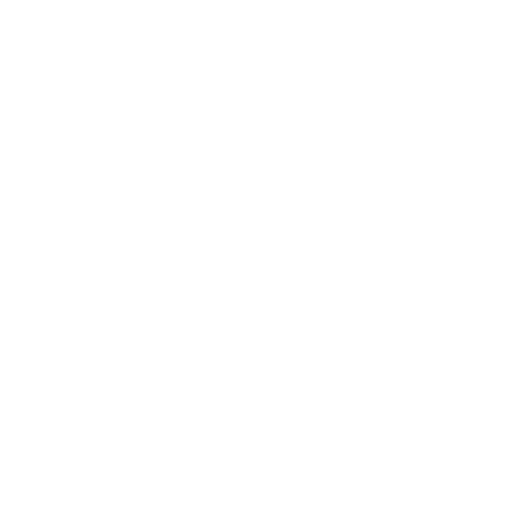
t = 0.00 s
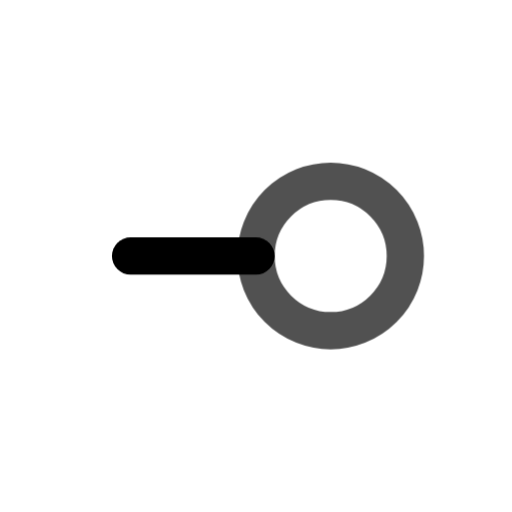
t = 0.42 s
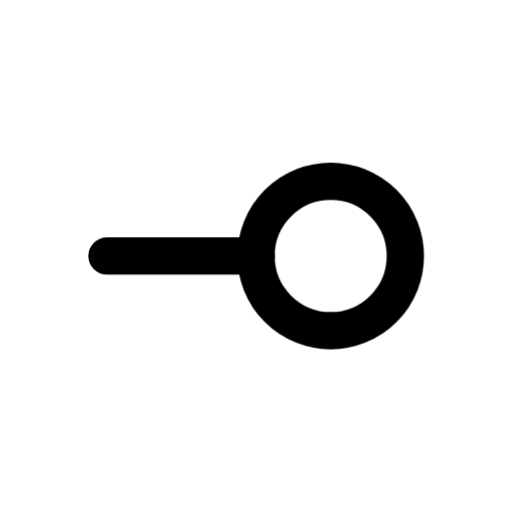
t = 0.87 s
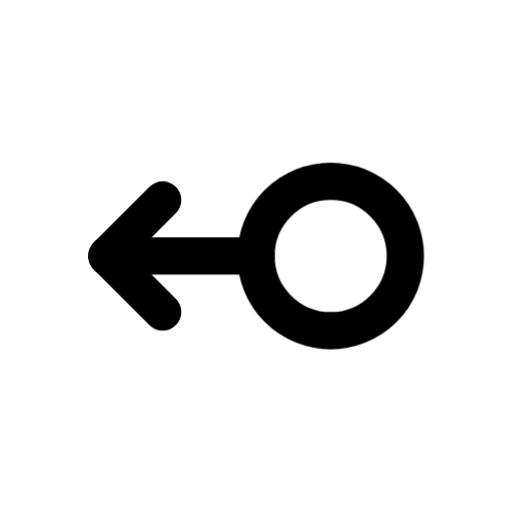
t = 1.30 s
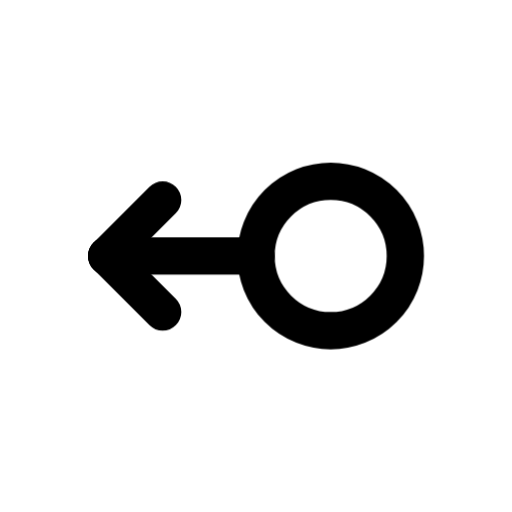
t = 1.87 s
t = 2.10 s: frame unchanged from t = 1.87 s, image omitted

The animated SVG that drew these frames (rendered in a browser with its animation timeline set to each time). Animation: 3 CSS @keyframes rules; one cycle of 2.65 s, repeats indefinitely.

<svg xmlns="http://www.w3.org/2000/svg" width="24" height="24" fill="none" stroke="currentColor" stroke-linecap="round" stroke-linejoin="round" stroke-width="2" viewBox="0 0 24 24">
    <!-- Generated by scripts/icon-expansion/generate.mjs -->
    <!-- Adapted from Tabler Icons 3.34.1.
MIT License

Copyright (c) 2020-2024 Paweł Kuna

Permission is hereby granted, free of charge, to any person obtaining a copy
of this software and associated documentation files (the "Software"), to deal
in the Software without restriction, including without limitation the rights
to use, copy, modify, merge, publish, distribute, sublicense, and/or sell
copies of the Software, and to permit persons to whom the Software is
furnished to do so, subject to the following conditions:

The above copyright notice and this permission notice shall be included in all
copies or substantial portions of the Software.

THE SOFTWARE IS PROVIDED "AS IS", WITHOUT WARRANTY OF ANY KIND, EXPRESS OR
IMPLIED, INCLUDING BUT NOT LIMITED TO THE WARRANTIES OF MERCHANTABILITY,
FITNESS FOR A PARTICULAR PURPOSE AND NONINFRINGEMENT. IN NO EVENT SHALL THE
AUTHORS OR COPYRIGHT HOLDERS BE LIABLE FOR ANY CLAIM, DAMAGES OR OTHER
LIABILITY, WHETHER IN AN ACTION OF CONTRACT, TORT OR OTHERWISE, ARISING FROM,
OUT OF OR IN CONNECTION WITH THE SOFTWARE OR THE USE OR OTHER DEALINGS IN THE
SOFTWARE. -->
    <!-- Motion: trace the route from its origin to the destination, then finish the arrowhead. -->
    <style>
        @media (prefers-reduced-motion: no-preference) {
            [data-ira-arrow-reveal="swipe-left"] [data-ink] { stroke-dasharray: 1 1; }
            @keyframes ira-arrow-swipe-left-shaft-back { 0% { stroke-dashoffset: -1; opacity: 0; } 0.4% { opacity: 1; } 36%, 88% { stroke-dashoffset: 0; opacity: 1; } 100% { stroke-dashoffset: 0; opacity: 0; } }
            [data-ira-arrow-reveal="swipe-left"] [data-ink="shaft-back"] { animation: ira-arrow-swipe-left-shaft-back 2.65s cubic-bezier(.25,.65,.35,1) infinite; }
            @keyframes ira-arrow-swipe-left-tip { 0%, 36% { stroke-dashoffset: 1; opacity: 0; } 36.4% { opacity: 1; } 53%, 88% { stroke-dashoffset: 0; opacity: 1; } 100% { stroke-dashoffset: 0; opacity: 0; } }
            [data-ira-arrow-reveal="swipe-left"] [data-ink="tip"] { animation: ira-arrow-swipe-left-tip 2.65s cubic-bezier(.25,.65,.35,1) infinite; }
            @keyframes ira-arrow-swipe-left-reference { 0%, 8% { opacity: 0; } 24%, 88% { opacity: 1; } 100% { opacity: 0; } }
            [data-ira-arrow-reveal="swipe-left"] [data-reference] { animation: ira-arrow-swipe-left-reference 2.65s ease-out infinite; }
        }
    </style>
    <g data-ira-arrow-reveal="swipe-left"><g transform="translate(1.5 1.5) scale(.875)"><g data-reference=""><path d="M20 12a4 4 0 1 0 -8 0a4 4 0 0 0 8 0z"/></g><path data-ink="tip" pathLength="1" d="M7 9L4 12"/><path data-ink="tip" pathLength="1" d="M7 15L4 12"/><path data-ink="shaft-back" pathLength="1" d="M4 12H12"/></g></g>
</svg>
